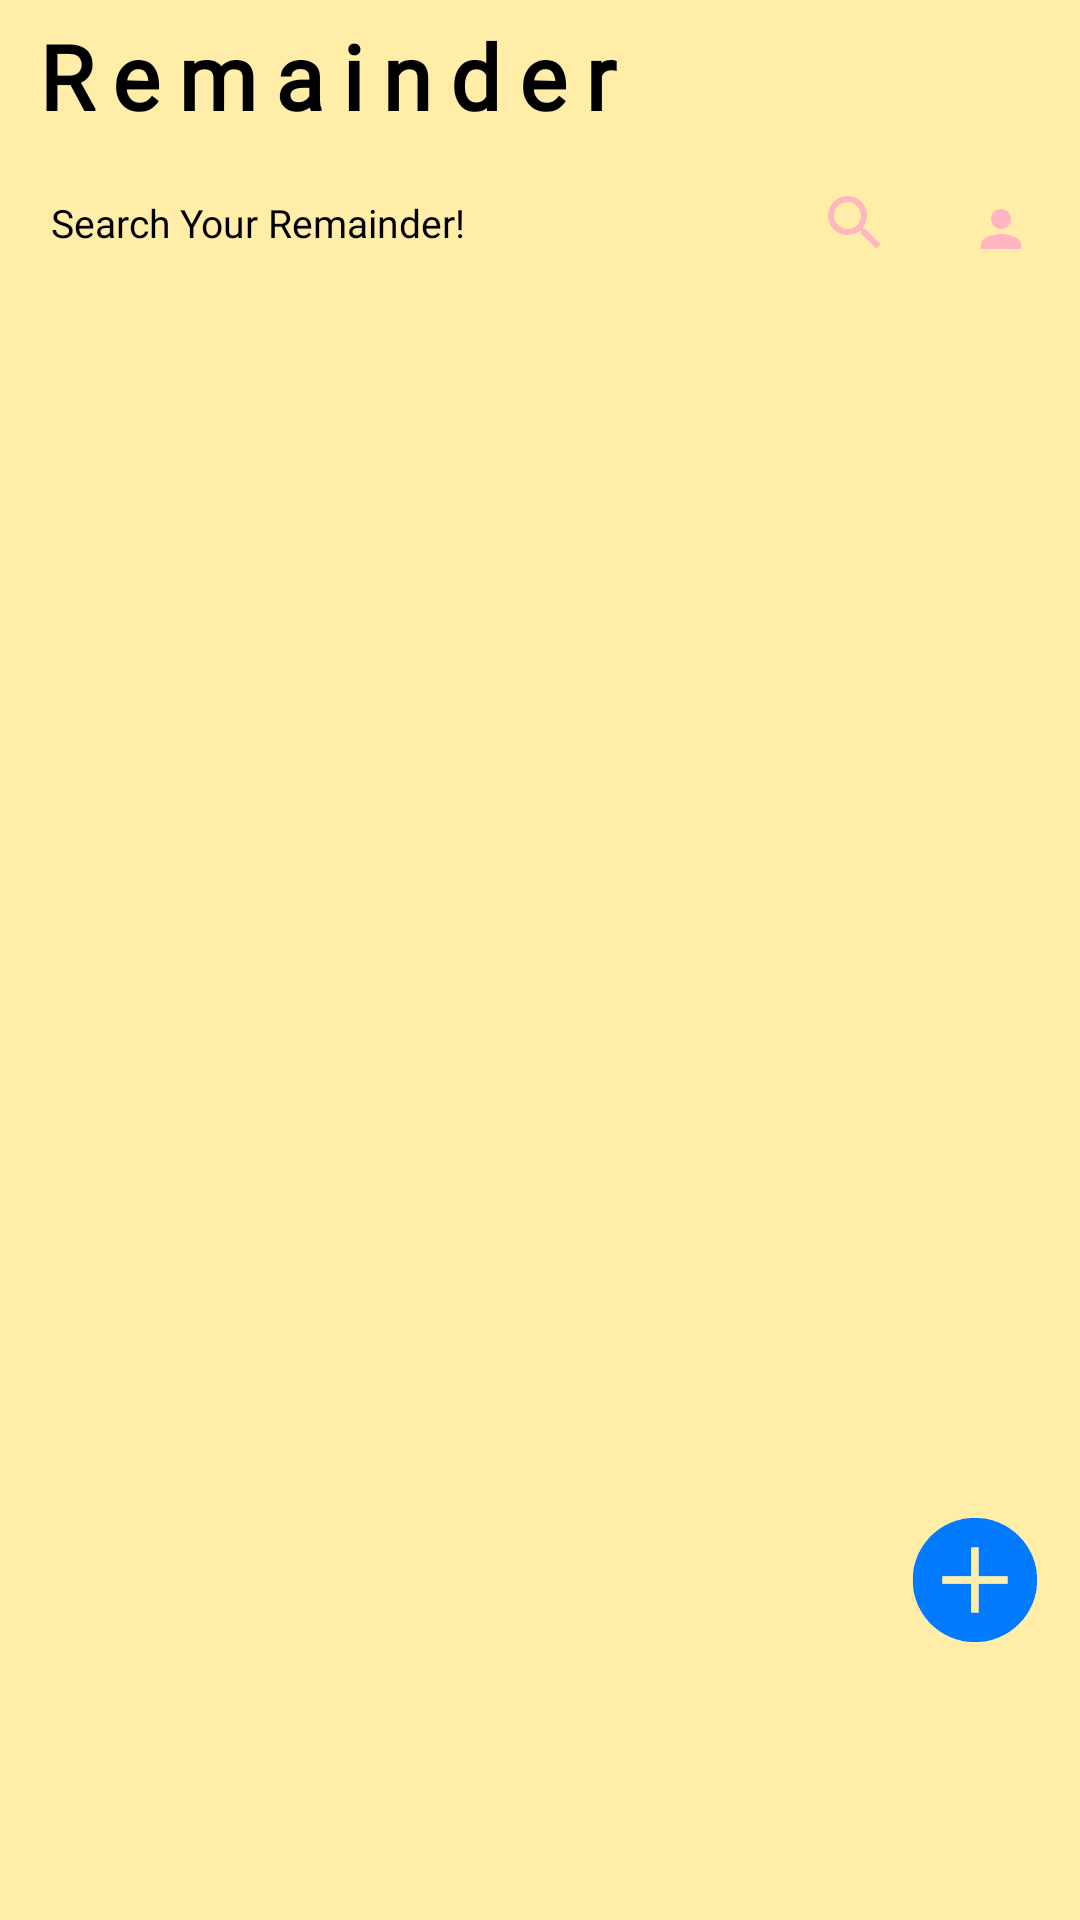

This screen was rendered from an Android layout file. Write that file and the resources it references.
<!-- AndroidManifest.xml: application theme Theme.LearnEnglish -->
<!-- res/layout/fragment_remainder.xml -->
<?xml version="1.0" encoding="utf-8"?>
<androidx.constraintlayout.widget.ConstraintLayout xmlns:android="http://schemas.android.com/apk/res/android"
    xmlns:tools="http://schemas.android.com/tools"
    android:layout_width="match_parent"
    android:layout_height="match_parent"
    xmlns:app="http://schemas.android.com/apk/res-auto"
    android:background="@color/fragment_bg2"
    tools:context=".NotesFragment.RemainderFragment">

    <TextView
        android:id="@+id/textView"
        android:layout_width="match_parent"
        android:layout_height="wrap_content"
        android:layout_marginLeft="10dp"
        android:layout_marginTop="5dp"
        android:fontFamily="@font/cinzel_decorative"
        android:letterSpacing=".2"
        android:text="Remainder"
        android:textColor="@color/black"
        android:textSize="30sp"
        android:textStyle="bold"
        app:layout_constraintEnd_toEndOf="parent"
        app:layout_constraintStart_toStartOf="parent"
        app:layout_constraintTop_toTopOf="parent" />


    <EditText
        android:id="@+id/editText3"
        android:layout_width="300dp"
        android:layout_height="wrap_content"
        android:layout_margin="7dp"
        android:background="@drawable/search_bg"
        android:drawableRight="@drawable/searchicon"
        android:drawablePadding="9dp"
        android:fontFamily="@font/averia_gruesa_libre"
        android:hint="Search Your Remainder!"
        android:padding="10dp"
        android:textColor="@color/black"
        android:textColorHint="@color/black"
        android:textSize="13sp"
        app:layout_constraintStart_toStartOf="parent"
        app:layout_constraintTop_toBottomOf="@+id/textView" />

    <androidx.recyclerview.widget.RecyclerView
        android:id="@+id/remainder_Rec"
        android:layout_width="match_parent"
        android:layout_height="0dp"
        android:layout_marginLeft="8dp"
        android:layout_marginRight="8dp"
        android:clipToPadding="false"
        android:paddingStart="0dp"
        android:paddingEnd="12dp"
        android:paddingBottom="12dp"
        app:layout_constraintBottom_toBottomOf="parent"
        app:layout_constraintEnd_toEndOf="parent"
        app:layout_constraintStart_toStartOf="parent"
        app:layout_constraintTop_toBottomOf="@+id/editText3" />

    <ImageView
        android:layout_width="40dp"
        android:layout_height="40dp"
        android:background="@drawable/search_bg"
        android:padding="10dp"
        android:src="@drawable/ic_baseline_person_24"
        app:layout_constraintBottom_toBottomOf="@+id/editText3"
        app:layout_constraintEnd_toEndOf="parent"
        app:layout_constraintStart_toEndOf="@+id/editText3" />

    <ImageView
        android:id="@+id/add_remainder"
        android:layout_width="50dp"
        android:layout_height="50dp"
        android:layout_marginRight="10dp"
        android:src="@drawable/plus_icon"
        app:layout_constraintBottom_toBottomOf="parent"
        app:layout_constraintEnd_toEndOf="parent"
        app:layout_constraintTop_toTopOf="parent"
        app:layout_constraintVertical_bias=".85" />



</androidx.constraintlayout.widget.ConstraintLayout>
<!-- resources referenced by this layout -->
<resources>
  <color name="black">#FF000000</color>
  <color name="fragment_bg2">#FFEDA8</color>
  <!-- drawable ic_baseline_person_24 (drawable) -->
  <vector android:height="24dp" android:tint="#ffb6c1"
      android:viewportHeight="24" android:viewportWidth="24"
      android:width="24dp" xmlns:android="http://schemas.android.com/apk/res/android">
      <path android:fillColor="@android:color/white" android:pathData="M12,12c2.21,0 4,-1.79 4,-4s-1.79,-4 -4,-4 -4,1.79 -4,4 1.79,4 4,4zM12,14c-2.67,0 -8,1.34 -8,4v2h16v-2c0,-2.66 -5.33,-4 -8,-4z"/>
  </vector>
  <!-- drawable plus_icon: png bitmap (drawable-v24, 11188 bytes) -->
  <!-- drawable searchicon (drawable) -->
  <vector android:height="24dp" android:tint="#FFB6C1"
      android:viewportHeight="24" android:viewportWidth="24"
      android:width="24dp" xmlns:android="http://schemas.android.com/apk/res/android">
      <path android:fillColor="@android:color/white" android:pathData="M15.5,14h-0.79l-0.28,-0.27C15.41,12.59 16,11.11 16,9.5 16,5.91 13.09,3 9.5,3S3,5.91 3,9.5 5.91,16 9.5,16c1.61,0 3.09,-0.59 4.23,-1.57l0.27,0.28v0.79l5,4.99L20.49,19l-4.99,-5zM9.5,14C7.01,14 5,11.99 5,9.5S7.01,5 9.5,5 14,7.01 14,9.5 11.99,14 9.5,14z"/>
  </vector>
  <style name="Theme.LearnEnglish" parent="Theme.MaterialComponents.DayNight.NoActionBar">
          
          <item name="colorPrimary">@color/purple_500</item>
          <item name="colorPrimaryVariant">@color/purple_700</item>
          <item name="colorOnPrimary">@color/white</item>
          
          <item name="colorSecondary">@color/teal_200</item>
          <item name="colorSecondaryVariant">@color/teal_700</item>
          <item name="colorOnSecondary">@color/black</item>
          
          <item name="android:statusBarColor" tools:targetApi="l">?attr/colorPrimaryVariant</item>
          
      </style>
  <color name="purple_500">#FBCDD5</color>
  <color name="purple_700">#FFE4E2</color>
  <color name="white">#FFFFFFFF</color>
  <color name="teal_200">#FF03DAC5</color>
  <color name="teal_700">#FF018786</color>
</resources>
